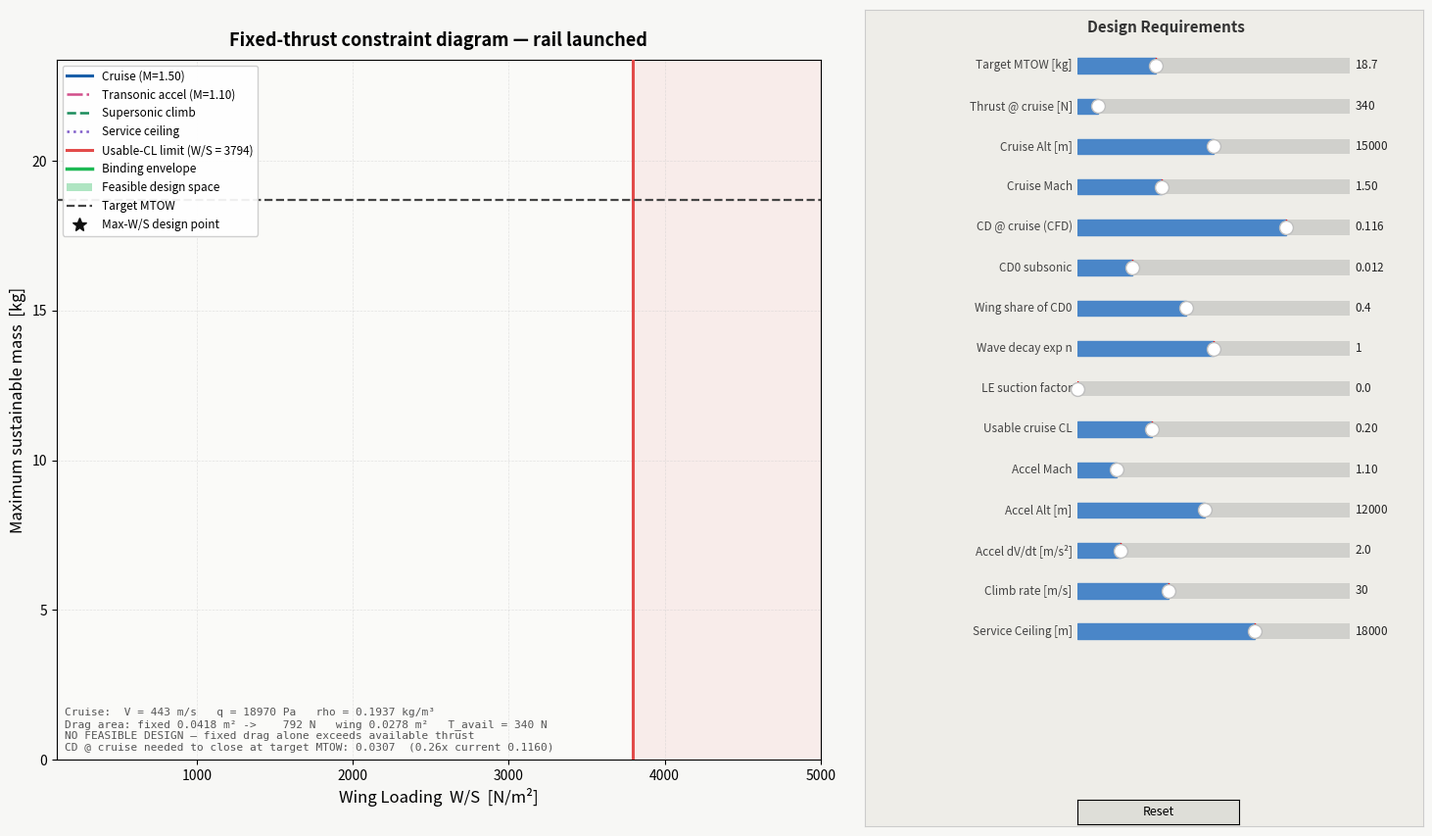

Write the Python code that produced this figure.
import numpy as np
import matplotlib.pyplot as plt
import matplotlib.patches as mpatches
from matplotlib.widgets import Slider, Button
from matplotlib.lines import Line2D

G = 9.80665
S_REF = 0.60        # m^2, reference area the CFD Cd is normalised on
K_SUB = 0.15        # subsonic induced-drag factor, 1/(pi*AR*e)
BETA_FLOOR = 0.4583 # beta at M = 1.10; linear theory is invalid closer to M = 1
M_DD, M_PEAK = 0.95, 1.10

# Atmosphere model
def isa(h):
    T0, L, R, g, rho0 = 288.15, 0.0065, 287.05, 9.80665, 1.225
    if h <= 11000:
        T   = T0 - L * h
        rho = rho0 * (T / T0) ** (g / (L * R))
    else:
        T   = 216.65
        rho = 0.36392 * np.exp(-g * (h - 11000) / (R * T))
    return rho, np.sqrt(1.4 * R * T)

# Drag model
def k_induced(M, suction):
    if M <= 1.0:
        return K_SUB
    beta = max(np.sqrt(M**2 - 1.0), BETA_FLOOR)
    return (beta / 4.0) * (1.0 - suction)

def cd_zero_lift(M, cd0_sub, cd_ref, M_ref, n):
    dcdw_ref = max(cd_ref - cd0_sub, 0.0)
    beta_ref = max(np.sqrt(max(M_ref**2 - 1.0, 0.0)), BETA_FLOOR)
    if M <= M_DD:
        return cd0_sub
    if M < M_PEAK:
        t = (M - M_DD) / (M_PEAK - M_DD)
        return cd0_sub + dcdw_ref * (beta_ref / BETA_FLOOR) ** n * (t * t * (3 - 2 * t))
    beta = max(np.sqrt(M**2 - 1.0), BETA_FLOOR)
    return cd0_sub + dcdw_ref * (beta_ref / beta) ** n

def thrust_avail(h, M, T_ref, h_ref, M_ref):
    rho, _ = isa(h)
    rho_r, _ = isa(h_ref)
    return T_ref * (rho / rho_r) * (M / M_ref)

# Constraint analysis
def compute_constraints(WS, p):
    M_cr, h_cr = p["mach"], p["alt_cr"]
    rho_cr, a_cr = isa(h_cr)
    V_cr = M_cr * a_cr
    q_cr = 0.5 * rho_cr * V_cr**2

    # Zero-lift drag AREA (m^2), split fixed vs wing-proportional. Holding CD0
    # constant as S varies silently assumes all drag scales with wing area; for a
    # fuselage-dominated vehicle it does not.
    f0 = p["cd_ref"] * S_REF
    f0_wing = p["wing_share"] * f0
    f0_fix = f0 - f0_wing

    out = {}

    def add(label, M, h, extra_TW):
        rho, a = isa(h)
        V = M * a
        q = 0.5 * rho * V**2
        cd0 = cd_zero_lift(M, p["cd0_sub"], p["cd_ref"], M_cr, p["wave_n"])
        K = k_induced(M, p["suction"])
        # split cd0 into fixed/wing drag area in the same proportion
        scale = cd0 / p["cd_ref"] if p["cd_ref"] > 0 else 0.0
        A = q * f0_fix * scale
        B = q * f0_wing * scale / (WS * S_REF) + K * WS / q + extra_TW
        W_max = np.where(B > 0, (thrust_avail(h, M, p["T_ref"], h_cr, M_cr) - A) / B, np.nan)
        out[label] = W_max / G

    add(f"Cruise (M={M_cr:.2f})", M_cr, h_cr, 0.0)
    add(f"Transonic accel (M={p['M_acc']:.2f})", p["M_acc"], p["alt_acc"], p["dVdt"] / G)
    add("Supersonic climb", M_cr, h_cr, p["RC"] / V_cr)
    add("Service ceiling", M_cr, p["alt_ceil"], 0.508 / (M_cr * isa(p["alt_ceil"])[1]))

    # Rail launch removes the stall constraint. W/S is bounded instead by the
    # maximum usable CL of a thin supersonic wing at sensible alpha.
    out["WS_max"] = q_cr * p["CL_use"]
    out["_ctx"] = (V_cr, q_cr, rho_cr, f0_fix, f0_wing)
    return out

def best_design(p):
    res = compute_constraints(WS, p)
    WS_max = res.pop("WS_max")
    ctx = res.pop("_ctx")
    env = np.nanmin(np.vstack([res[l] for l in res]), axis=0)
    env = np.where((WS <= WS_max) & (env > 0), env, np.nan)
    idx = None if np.all(np.isnan(env)) else int(np.nanargmax(env))
    return res, WS_max, ctx, env, idx

def cd_to_close(p, lo=0.0005, hi=0.30, iters=40):
    q = dict(p)
    q["cd_ref"] = lo
    _, _, _, _, i = best_design(q)
    if i is None:
        return None
    lo_ok = best_design(q)[3][i] >= p["MTOW"]
    if not lo_ok:
        return None
    for _ in range(iters):
        mid = 0.5 * (lo + hi)
        q["cd_ref"] = mid
        _, _, _, env, i = best_design(q)
        if i is not None and env[i] >= p["MTOW"]:
            lo = mid
        else:
            hi = mid
    return lo

STYLE = {
    "Cruise":           {"color": "#1a5fa8", "ls": "-",  "lw": 2.2},
    "Transonic accel":  {"color": "#d14e8a", "ls": "-.", "lw": 1.8},
    "Supersonic climb": {"color": "#1a8c5b", "ls": "--", "lw": 1.8},
    "Service ceiling":  {"color": "#7f5cc9", "ls": ":",  "lw": 1.8},
}

def get_style(label):
    for key, sty in STYLE.items():
        if label.startswith(key):
            return sty
    return {"color": "#666666", "ls": "-", "lw": 1.5}

DEFAULTS = dict(
    MTOW      = 18.7,     # kg   -- target, drawn as a line only
    T_ref     = 344.0,    # N    -- thrust at the cruise condition
    alt_cr    = 15000,    # m    -- matches the CFD design point
    mach      = 1.50,
    cd_ref    = 0.11628,  # measured: 1331.15 N / (19080 Pa * 0.60 m^2)
    cd0_sub   = 0.012,
    wing_share= 0.40,     # fraction of zero-lift drag that scales with wing area
    wave_n    = 1.00,     # transonic pinch severity; n=1 gives a 2.4x peak
    suction   = 0.00,     # 0 = supersonic LE (K = beta/4), 0.6 = subsonic LE
    CL_use    = 0.20,     # max usable cruise CL -> right-hand W/S bound
    M_acc     = 1.10,
    alt_acc   = 12000,    # m
    dVdt      = 2.0,      # m/s^2
    RC        = 30,       # m/s
    alt_ceil  = 18000,    # m
)

WS = np.linspace(100, 5000, 800)   # N/m²

fig = plt.figure(figsize=(15, 8.5), facecolor="#f7f7f5")
fig.canvas.manager.set_window_title("Supersonic UAV — Constraint Analysis (fixed thrust)")

ax = fig.add_axes([0.06, 0.09, 0.52, 0.84])
ax.set_facecolor("#fafaf8")
ax.set_xlim(WS[0], WS[-1])
ax.set_xlabel("Wing Loading  W/S  [N/m²]", fontsize=12)
ax.set_ylabel("Maximum sustainable mass  [kg]", fontsize=12)
ax.set_title("Fixed-thrust constraint diagram — rail launched", fontsize=13, fontweight="bold", pad=10)
ax.grid(True, linestyle="--", linewidth=0.5, alpha=0.5, color="#cccccc")
ax.tick_params(labelsize=10)

panel_bg = fig.add_axes([0.61, 0.01, 0.38, 0.98])
panel_bg.set_facecolor("#eeede8")
panel_bg.set_xticks([]); panel_bg.set_yticks([])
for sp in panel_bg.spines.values():
    sp.set_edgecolor("#cccccc")

SLIDERS_DEF = [
    ("Target MTOW [kg]",    "MTOW",      2,     60,     0.1,   ),
    ("Thrust @ cruise [N]", "T_ref",     50,    4000,   10,    ),
    ("Cruise Alt [m]",      "alt_cr",    5000,  25000,  500,   ),
    ("Cruise Mach",         "mach",      1.05,  2.50,   0.05,  ),
    ("CD @ cruise (CFD)",   "cd_ref",    0.005, 0.150,  0.001, ),
    ("CD0 subsonic",        "cd0_sub",   0.005, 0.040,  0.001, ),
    ("Wing share of CD0",   "wing_share",0.0,   1.0,    0.05,  ),
    ("Wave decay exp n",    "wave_n",    0.0,   2.0,    0.1,   ),
    ("LE suction factor",   "suction",   0.0,   0.60,   0.05,  ),
    ("Usable cruise CL",    "CL_use",    0.05,  0.60,   0.01,  ),
    ("Accel Mach",          "M_acc",     1.05,  1.40,   0.05,  ),
    ("Accel Alt [m]",       "alt_acc",   5000,  20000,  500,   ),
    ("Accel dV/dt [m/s²]",  "dVdt",      0.5,   10.0,   0.5,   ),
    ("Climb rate [m/s]",    "RC",        5,     80,     1,     ),
    ("Service Ceiling [m]", "alt_ceil",  5000,  25000,  500,   ),
]

slider_objs = {}
s_h, s_gap, s_x, s_w, top = 0.040, 0.0085, 0.755, 0.185, 0.945

fig.text(0.815, 0.978, "Design Requirements", ha="center", va="top",
         fontsize=11, fontweight="bold", color="#333333")

for i, (lbl, key, vmin, vmax, vstep) in enumerate(SLIDERS_DEF):
    y_pos = top - i * (s_h + s_gap)
    sax = fig.add_axes([s_x, y_pos - s_h, s_w, s_h - 0.004])
    sl = Slider(sax, lbl, vmin, vmax, valinit=DEFAULTS[key], valstep=vstep, color="#4a86c8", track_color="#d0d0cc")
    sl.label.set_fontsize(8.5); sl.label.set_color("#444444")
    sl.valtext.set_fontsize(8.5); sl.valtext.set_color("#222222")
    slider_objs[key] = sl

btn_ax = fig.add_axes([0.755, 0.012, 0.110, 0.030])
btn_reset = Button(btn_ax, "Reset", color="#deded8", hovercolor="#c8c8c0")
btn_reset.label.set_fontsize(9)

line_objects  = {}
cl_line       = ax.axvline(x=1000, color="#e24b4a", lw=2.2, ls="-", zorder=5)
cl_fill       = [None]
feasible_fill = [None]
mtow_line     = ax.axhline(y=DEFAULTS["MTOW"], color="#444444", lw=1.6, ls="--", zorder=5)
envelope_line = ax.plot([], [], color="#1db954", lw=2.5, zorder=6)[0]
design_pt     = ax.plot([], [], "k*", ms=14, zorder=10)[0]
dp_text       = ax.text(0, 0, "", fontsize=8.5, color="#111111", va="top", ha="right", zorder=11, bbox=dict(boxstyle="round,pad=0.3", facecolor="white", edgecolor="#aaaaaa", alpha=0.92))
info_text     = ax.text(0.01, 0.01, "", transform=ax.transAxes, fontsize=8, color="#555555", va="bottom", fontfamily="monospace")

def get_params():
    return {key: sl.val for key, sl in slider_objs.items()}

def update(_=None):
    p = get_params()
    res, WS_max, ctx, env, idx = best_design(p)
    V_cr, q_cr, rho_cr, f0_fix, f0_wing = ctx

    for label, m_arr in res.items():
        sty = get_style(label)
        m_clip = np.where(m_arr < 0, np.nan, m_arr)
        if label in line_objects:
            line_objects[label].set_data(WS, m_clip)
        else:
            line_objects[label] = ax.plot(WS, m_clip, color=sty["color"], ls=sty["ls"], lw=sty["lw"], zorder=4)[0]

    active = set(res.keys())
    for lbl, ln in line_objects.items():
        ln.set_visible(lbl in active)

    cl_line.set_xdata([WS_max, WS_max])
    if cl_fill[0] is not None:
        cl_fill[0].remove()
    cl_fill[0] = ax.axvspan(WS_max, WS[-1], alpha=0.08, color="#e24b4a", zorder=1)

    envelope_line.set_data(WS, env)
    mtow_line.set_ydata([p["MTOW"], p["MTOW"]])

    if feasible_fill[0] is not None:
        feasible_fill[0].remove(); feasible_fill[0] = None
    valid = ~np.isnan(env)
    if idx is not None:
        feasible_fill[0] = ax.fill_between(WS, 0, env, where=valid,
                                           color="#1db954", alpha=0.18, zorder=2)
        ax.set_ylim(0, max(1.35 * np.nanmax(env), 1.25 * p["MTOW"]))
        WS_dp, m_dp = WS[idx], env[idx]
        design_pt.set_data([WS_dp], [m_dp])
        S_dp = m_dp * G / WS_dp
        binding = min(active, key=lambda l: res[l][idx])
        dp_text.set_position((WS[-1] * 0.985, ax.get_ylim()[1] * 0.97))
        dp_text.set_text(f"W/S = {WS_dp:.0f} N/m²   m = {m_dp:.1f} kg\n"
                         f"S   = {S_dp:.3f} m²\nbinding: {binding}")
        dp_text.set_visible(True)
        headroom = f"max mass {m_dp:.1f} kg vs target {p['MTOW']:.1f} kg"
    else:
        design_pt.set_data([], []); dp_text.set_visible(False)
        ax.set_ylim(0, max(1.25 * p["MTOW"], 5))
        headroom = "NO FEASIBLE DESIGN — fixed drag alone exceeds available thrust"

    # What cruise CD would close the target MTOW, against whichever constraint binds?
    cd_needed = cd_to_close(p)
    cd_str = (f"{cd_needed:.4f}  ({cd_needed / p['cd_ref']:.2f}x current {p['cd_ref']:.4f})"
              if cd_needed else "unreachable at any CD — thrust or MTOW must change")

    T_cr = thrust_avail(p["alt_cr"], p["mach"], p["T_ref"], p["alt_cr"], p["mach"])
    info_text.set_text(
        f"Cruise:  V = {V_cr:.0f} m/s   q = {q_cr:.0f} Pa   rho = {rho_cr:.4f} kg/m³\n"
        f"Drag area: fixed {f0_fix:.4f} m² -> {q_cr*f0_fix:6.0f} N   "
        f"wing {f0_wing:.4f} m²   T_avail = {T_cr:.0f} N\n"
        f"{headroom}\n"
        f"CD @ cruise needed to close at target MTOW: {cd_str}"
    )

    handles = [Line2D([0], [0], color=get_style(l)["color"], ls=get_style(l)["ls"],
                      lw=get_style(l)["lw"], label=l) for l in line_objects if line_objects[l].get_visible()]
    handles += [
        Line2D([0], [0], color="#e24b4a", lw=2.2, label=f"Usable-CL limit (W/S = {WS_max:.0f})"),
        Line2D([0], [0], color="#1db954", lw=2.5, label="Binding envelope"),
        mpatches.Patch(facecolor="#1db954", alpha=0.35, label="Feasible design space"),
        Line2D([0], [0], color="#444444", lw=1.6, ls="--", label="Target MTOW"),
        Line2D([0], [0], marker="*", color="#111111", ms=10, ls="none", label="Max-W/S design point"),
    ]
    ax.legend(handles=handles, loc="upper left", fontsize=8.5, framealpha=0.92,
              edgecolor="#cccccc", handlelength=2.2)
    fig.canvas.draw_idle()

def reset(_):
    for key, sl in slider_objs.items():
        sl.set_val(DEFAULTS[key])


for sl in slider_objs.values():
    sl.on_changed(update)
btn_reset.on_clicked(reset)

update()
plt.show()
